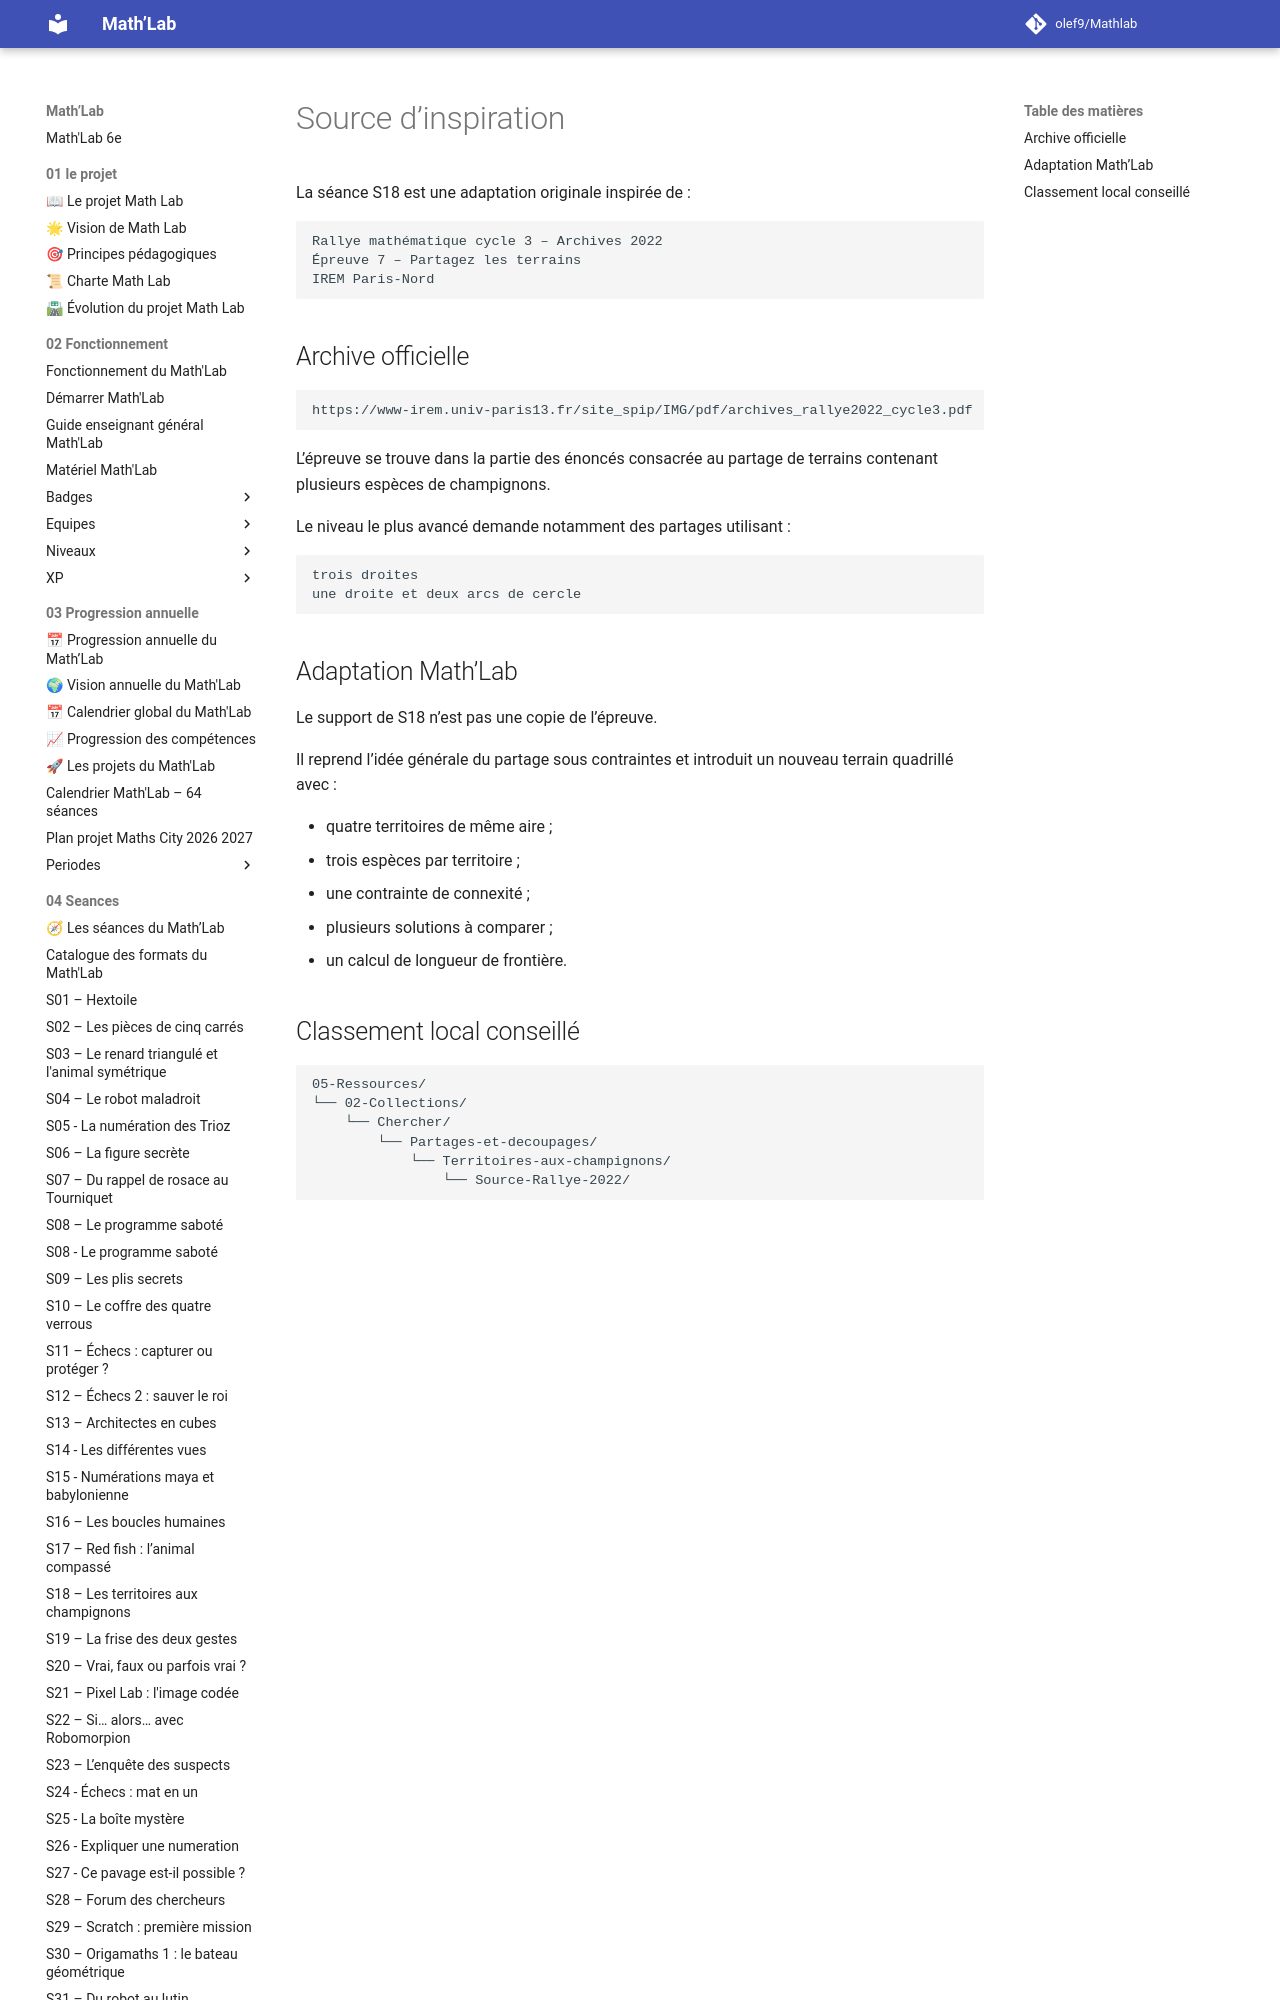

repository: olef9/Mathlab · page: 05-Ressources/02-collections/03-chercher/partage et decoupage/territoire champignons/Territoires-champignons-Source-Rallye/index.html · generator: mkdocs

---
title: "Territoires aux champignons – Source Rallye"
source: "IREM Paris-Nord"
statut: "Référence documentaire"
---

# Source d’inspiration

La séance S18 est une adaptation originale inspirée de :

```text
Rallye mathématique cycle 3 – Archives 2022
Épreuve 7 – Partagez les terrains
IREM Paris-Nord
```
